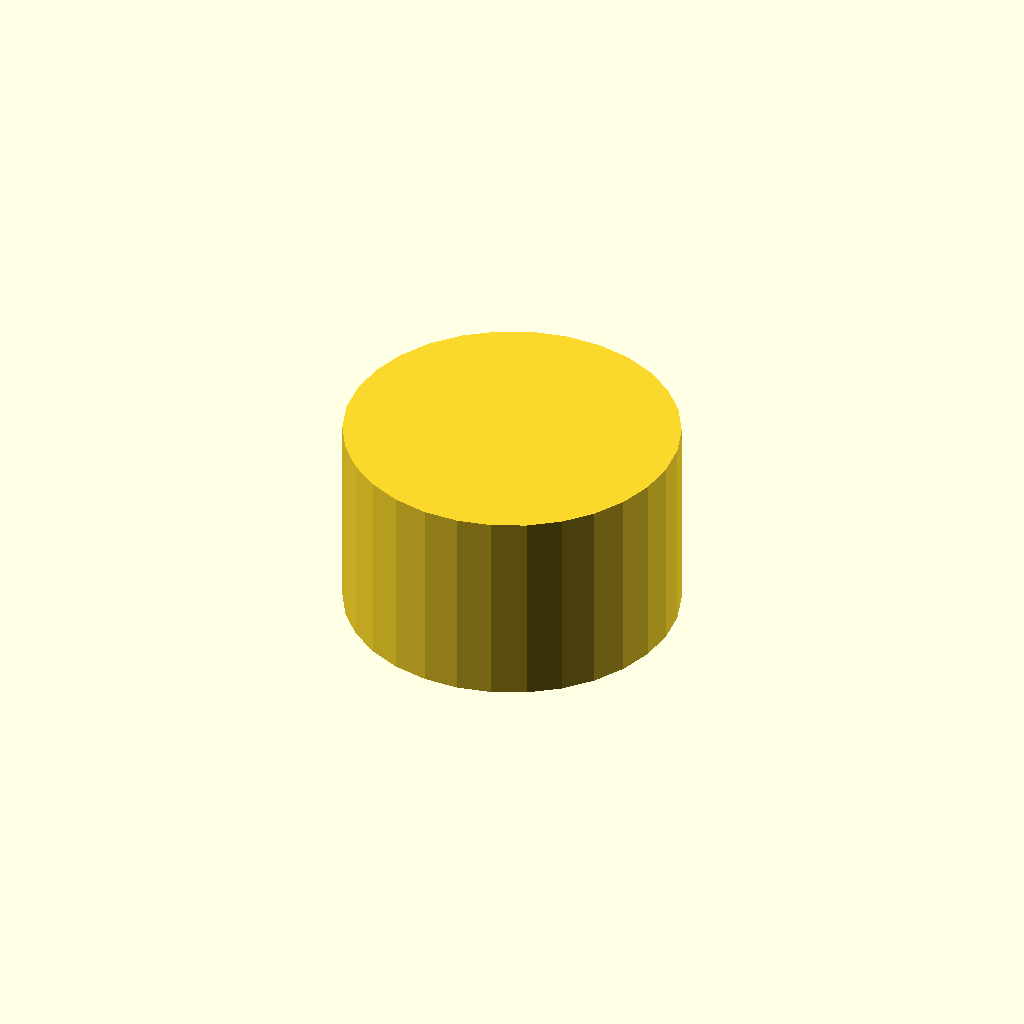
Cell 1: rendered with the file's own defaults.
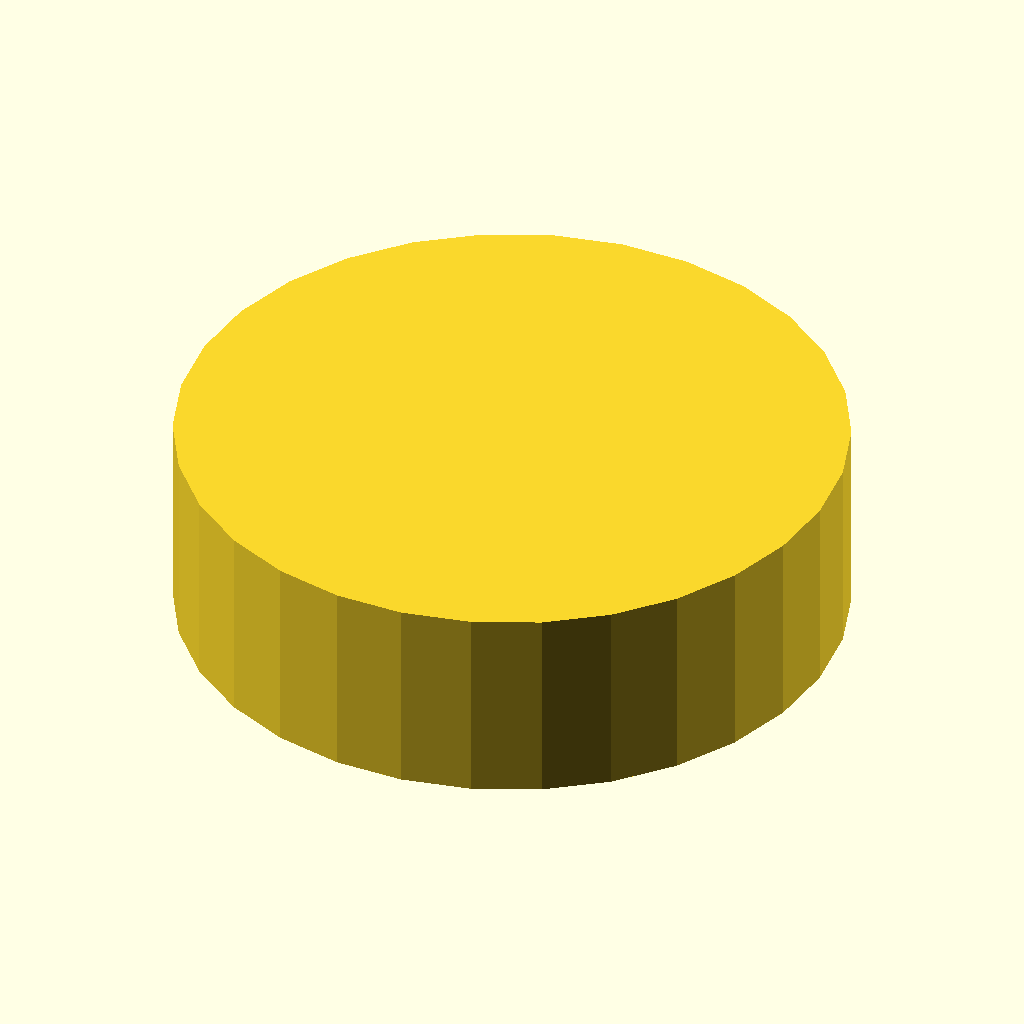
Cell 2: adapt_od = 100 (everything else at default).
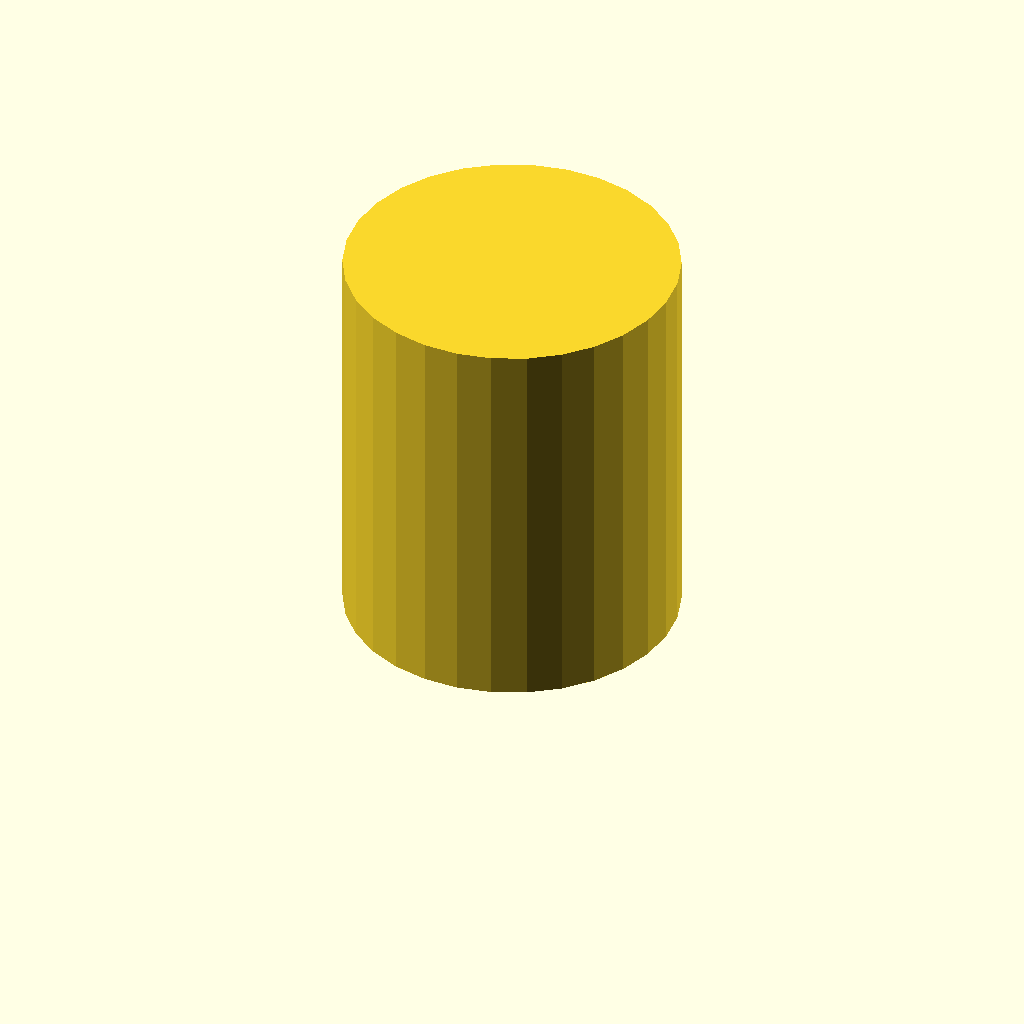
Cell 3: adapt_h = 60 (everything else at default).
All cells are drawn from one camera (rotation 55°, 0°, 25°, orthographic, colour scheme Cornfield), so only the parameter changes between them.
OpenSCAD source file models/0.75in-PVC-to-weather-station-pipe-mount.scad:
/*
3/4" PVC to Weather Station Mount Adapter

Created April 1, 2024
Modified April 1, 2024
*/

adapt_od = 50;
adapt_id = 1.05 * 25.4 + 0.5;

adapt_h = 30;
top_h = 2;

difference() {
    cylinder(d=adapt_od, h=adapt_h);
    translate([0, 0, -top_h])
        cylinder(d=adapt_id, h=adapt_h - top_h);
}   
Customizer parameters (derived from the source; name, type, default, range or options):
adapt_od: number, default 50
adapt_h: number, default 30
top_h: number, default 2
